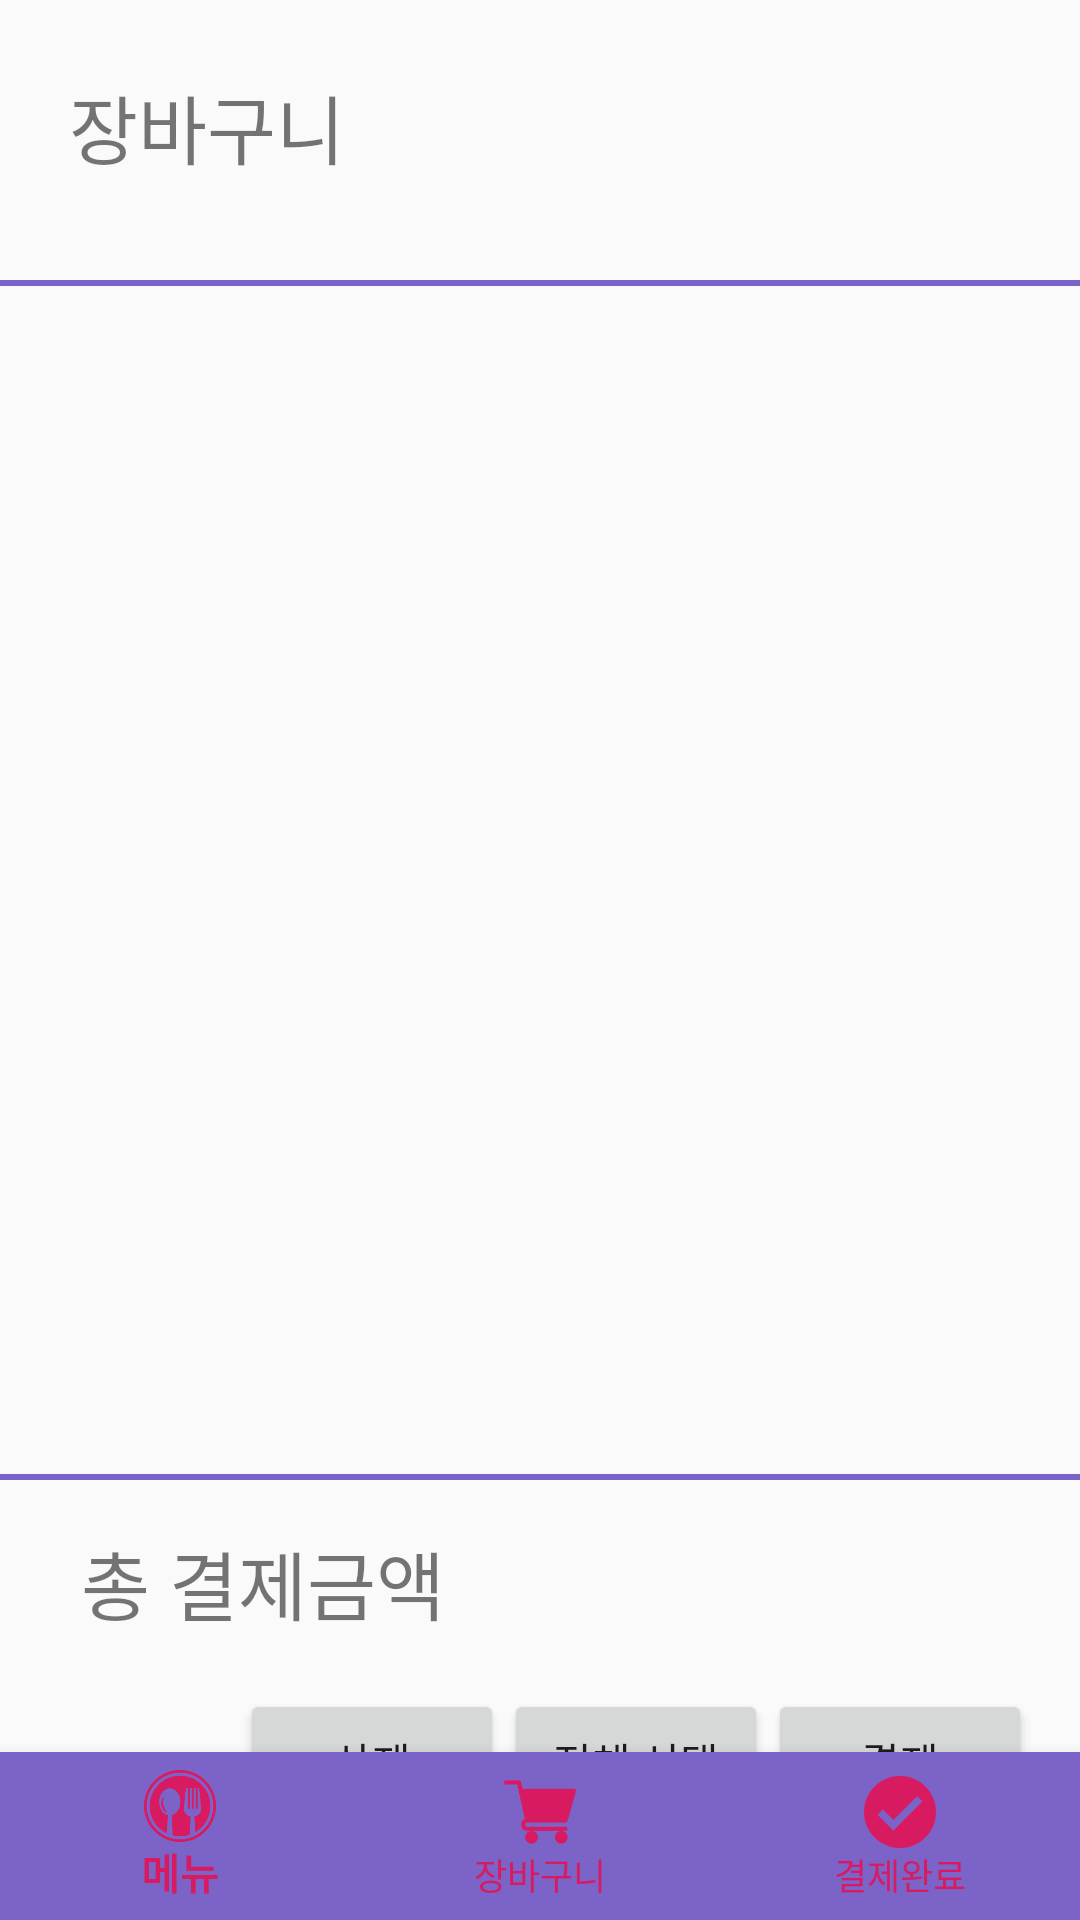

Here is an Android app screen rendered from its layout file. Give the layout XML and the strings, colors and styles it references.
<!-- AndroidManifest.xml: application theme AppTheme -->
<!-- res/layout/activity_order.xml -->
<?xml version="1.0" encoding="utf-8"?>
<android.support.constraint.ConstraintLayout
    xmlns:android="http://schemas.android.com/apk/res/android"
    xmlns:app="http://schemas.android.com/apk/res-auto"
    xmlns:tools="http://schemas.android.com/tools"
    android:layout_width="match_parent"
    android:layout_height="match_parent"
    tools:context=".OrderActivity"
   >


    <TextView
        android:id="@+id/textView1"
        android:layout_width="wrap_content"
        android:layout_height="wrap_content"
        android:layout_marginTop="24dp"
        android:text="장바구니"
        android:textSize="25sp"
        app:layout_constraintHorizontal_bias="0.086"
        app:layout_constraintLeft_toLeftOf="parent"
        app:layout_constraintRight_toRightOf="parent"
        app:layout_constraintTop_toTopOf="parent" />



    
        
        
        
        
        
        
        
        
        
         
    <ListView


        android:id="@+id/listView"
        android:layout_width="380dp"
        android:layout_height="400dp"
        android:layout_marginLeft="10dp"
        android:layout_marginRight="10dp"
        android:background="@drawable/customshape"
        android:choiceMode="multipleChoice"
        app:layout_constraintBottom_toBottomOf="parent"
        app:layout_constraintHorizontal_bias="0.454"
        app:layout_constraintLeft_toLeftOf="parent"
        app:layout_constraintRight_toRightOf="parent"
        app:layout_constraintTop_toBottomOf="@+id/textView1"
        app:layout_constraintVertical_bias="0.183" />


    <TextView
        app:layout_constraintLeft_toLeftOf="parent"
        android:id="@+id/text1"
        android:layout_width="wrap_content"
        android:layout_height="wrap_content"
        android:layout_marginTop="16dp"
        android:layout_marginLeft="27dp"
        android:text="총 결제금액"
        android:textSize="25sp"

        app:layout_constraintTop_toBottomOf="@+id/listView" />

    <TextView
        android:id="@+id/text2"
        android:layout_width="wrap_content"
        android:layout_height="wrap_content"
        android:layout_marginLeft="24dp"
        android:layout_marginTop="16dp"
        android:textSize="25sp"
        app:layout_constraintLeft_toRightOf="@+id/text1"
        app:layout_constraintTop_toBottomOf="@+id/listView"
        tools:text="123원" />



    <Button
        android:id="@+id/removeButton"
        android:layout_width="wrap_content"
        android:layout_height="wrap_content"
        android:layout_marginTop="20dp"
        android:text="삭제"
        app:layout_constraintRight_toRightOf="parent"
        app:layout_constraintRight_toLeftOf="@+id/allSelected"
        app:layout_constraintTop_toBottomOf="@+id/text2" />

    <Button
        android:id="@+id/allSelected"
        android:layout_width="wrap_content"
        android:layout_height="wrap_content"
        android:layout_marginTop="20dp"
        android:text="전체 선택"
        app:layout_constraintRight_toLeftOf="@+id/orderButton"
        app:layout_constraintRight_toRightOf="parent"
        app:layout_constraintTop_toBottomOf="@+id/text2" />

    <Button
        android:id="@+id/orderButton"
        android:layout_width="wrap_content"
        android:layout_height="wrap_content"
        android:layout_marginTop="20dp"
        android:layout_marginRight="16dp"
        android:text="결제"
        app:layout_constraintRight_toRightOf="parent"
        app:layout_constraintTop_toBottomOf="@+id/text2" />

    <android.support.design.widget.BottomNavigationView
        android:id="@+id/bottom_navigation"
        android:layout_width="match_parent"
        android:layout_height="wrap_content"
        android:background="@color/violet"
        app:itemIconTint="@color/colorAccent"
        app:itemTextColor="@color/colorAccent"
        app:layout_constraintEnd_toEndOf="parent"
        app:layout_constraintBottom_toBottomOf="parent"
        app:menu="@menu/bottom_navigation"
        tools:layout_editor_absoluteX="0dp" />


</android.support.constraint.ConstraintLayout>
<!-- res/layout/item_order_list.xml (included above) -->
<?xml version="1.0" encoding="utf-8"?>
<android.support.constraint.ConstraintLayout xmlns:android="http://schemas.android.com/apk/res/android"
    android:layout_width="match_parent"
    android:layout_height="wrap_content"
    xmlns:app="http://schemas.android.com/apk/res-auto"
    xmlns:tools="http://schemas.android.com/tools">

    
        
        
        
        
        
        
        
        
        
        
        
        

    <CheckBox
        app:layout_constraintTop_toTopOf="parent"
        app:layout_constraintLeft_toLeftOf="parent"
        android:id="@+id/cbSelect"
        android:layout_height="wrap_content"
        android:layout_width="wrap_content"
        />


    <TextView
        android:id="@+id/orderFoodName"
        android:layout_marginTop="6dp"
        android:layout_marginLeft="5dp"
        app:layout_constraintLeft_toRightOf="@+id/cbSelect"
        app:layout_constraintTop_toTopOf="parent"
        tools:text="소금구이덮밥"
        android:layout_width="wrap_content"
        android:layout_height="wrap_content"
        tools:ignore="UnknownId" />

    <TextView

        android:id="@+id/orderFoodNumber"
        android:layout_marginTop="6dp"
        android:layout_marginLeft="6dp"
        app:layout_constraintLeft_toRightOf="@+id/orderFoodName"
        app:layout_constraintTop_toTopOf="parent"
        tools:text="3"
        android:layout_width="wrap_content"
        android:layout_height="wrap_content" />

    <TextView
        android:id="@+id/orderFoodGae"
        android:layout_marginTop="6dp"

        app:layout_constraintLeft_toRightOf="@+id/orderFoodNumber"
        app:layout_constraintTop_toTopOf="parent"
        android:text="개"
        android:layout_width="wrap_content"
        android:layout_height="wrap_content" />


    <TextView
        android:id="@+id/orderFoodMoney"
        android:layout_width="wrap_content"
        android:layout_height="wrap_content"
        android:layout_marginTop="6dp"
        android:layout_marginRight="56dp"
        android:layout_marginBottom="8dp"
        app:layout_constraintBottom_toBottomOf="parent"
        app:layout_constraintRight_toRightOf="parent"

        app:layout_constraintTop_toTopOf="parent"
        app:layout_constraintVertical_bias="1.0"
        tools:text="7240원" />

    
        
        
        
        
        
        
        
        
        

</android.support.constraint.ConstraintLayout>
<!-- resources referenced by this layout -->
<resources>
  <color name="colorAccent">#D81B60</color>
  <color name="violet">#7B63C8</color>
  <!-- drawable circle: png bitmap (drawable, 583 bytes) -->
  <!-- drawable customshape (drawable) -->
  <?xml version="1.0" encoding="utf-8"?>
  <shape xmlns:android="http://schemas.android.com/apk/res/android"
      android:id="@+id/shape_my">
  
      <stroke android:width="2dp" android:color="#7B63C8"/>
      <padding android:left="10dp"
          android:right="10dp"
          android:top="10dp"
          android:bottom="10dp"/>
      <corners android:radius="7dp"/>
      <solid android:color="#FBFAFA"/>
  
  </shape>
  <!-- drawable ex: png bitmap (drawable, 6802 bytes) -->
  <style name="AppTheme" parent="Theme.AppCompat.Light.DarkActionBar">
          
          <item name="colorPrimary">@color/colorPrimary</item>
          <item name="colorPrimaryDark">@color/violet</item>
          <item name="colorAccent">@color/yellow</item>
  
          <item name="windowActionBar">false</item>
          <item name="windowNoTitle">true</item>
      </style>
  <color name="colorPrimary">#008577</color>
  <color name="yellow">#FFD966</color>
</resources>
